The GitHub repository MChandraR/MangroveClassification contains a labelled image folder "datasets" with 5 categories: Bruguiera Gymnorrhiza, Lumnitzera Littorea, Rhizophora Apiculata, Sonneratia Alba, Xylocarpus Granatum. Examples follow, each with its label.

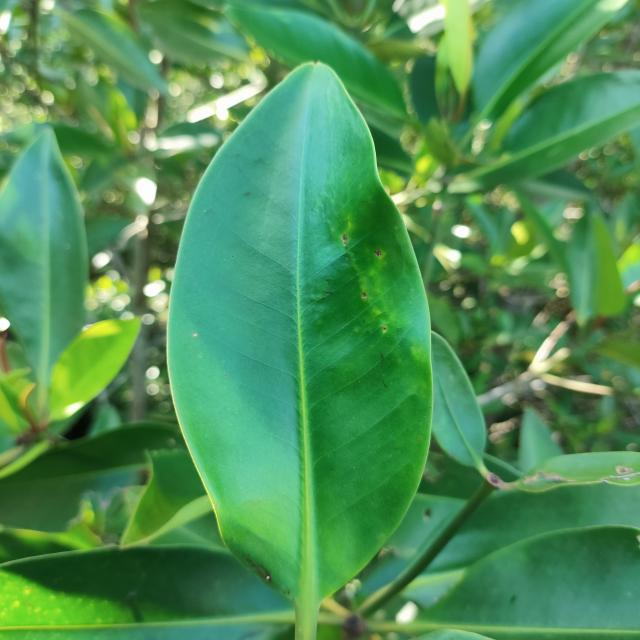
Label: Rhizophora Apiculata

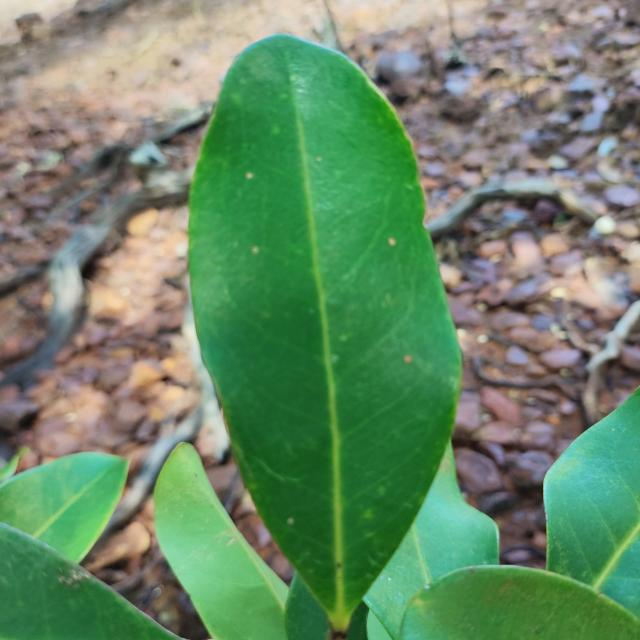
Label: Xylocarpus Granatum

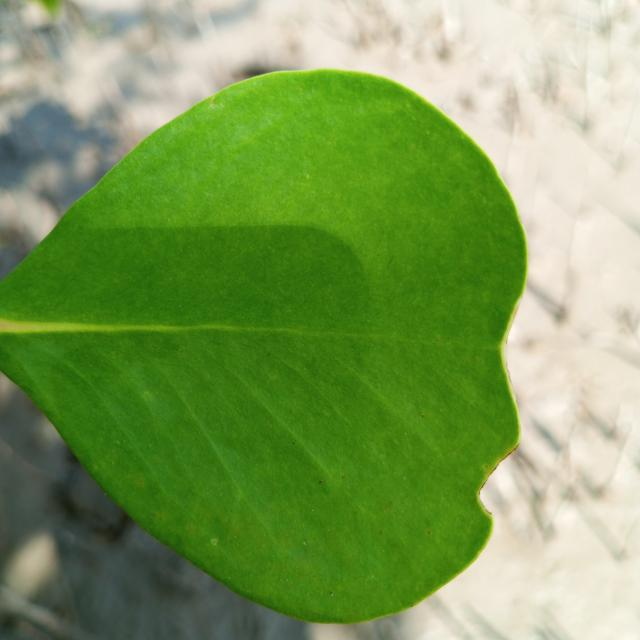
Label: Sonneratia Alba

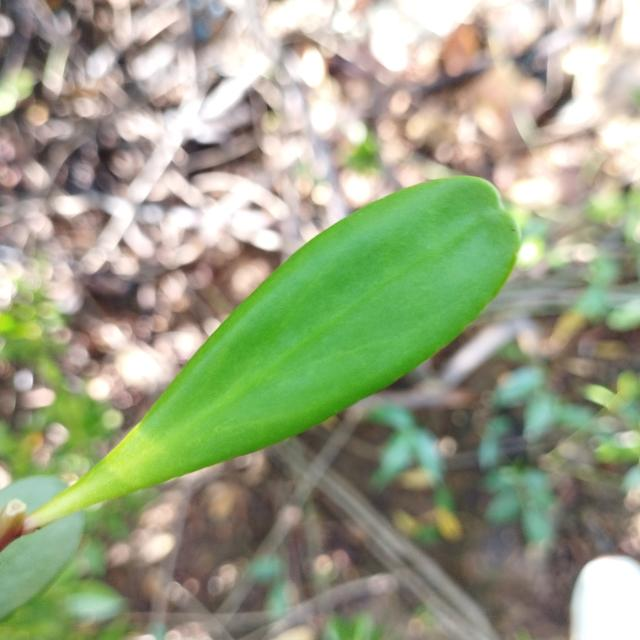
Label: Lumnitzera Littorea

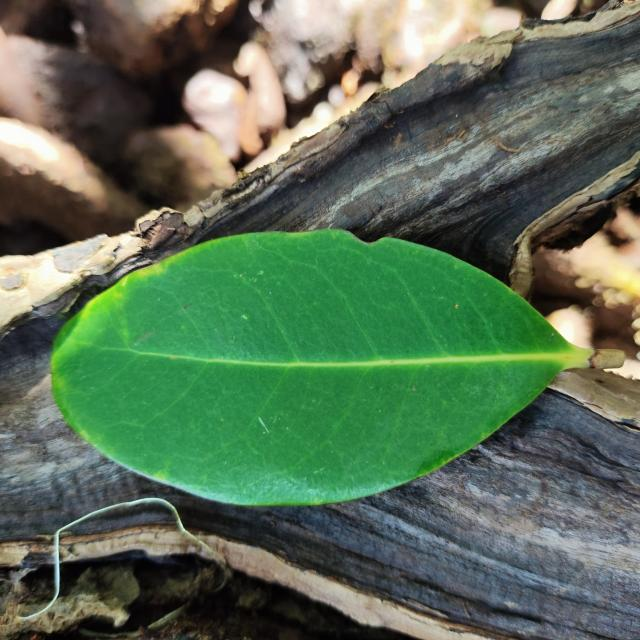
Label: Xylocarpus Granatum

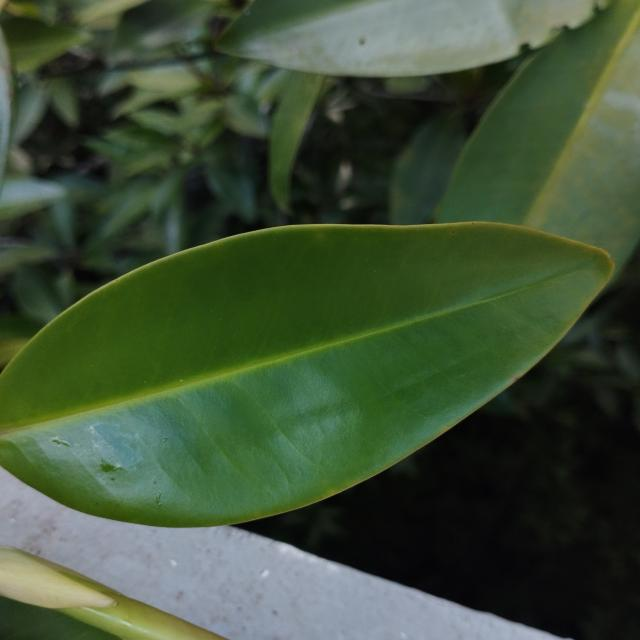
Label: Bruguiera Gymnorrhiza
